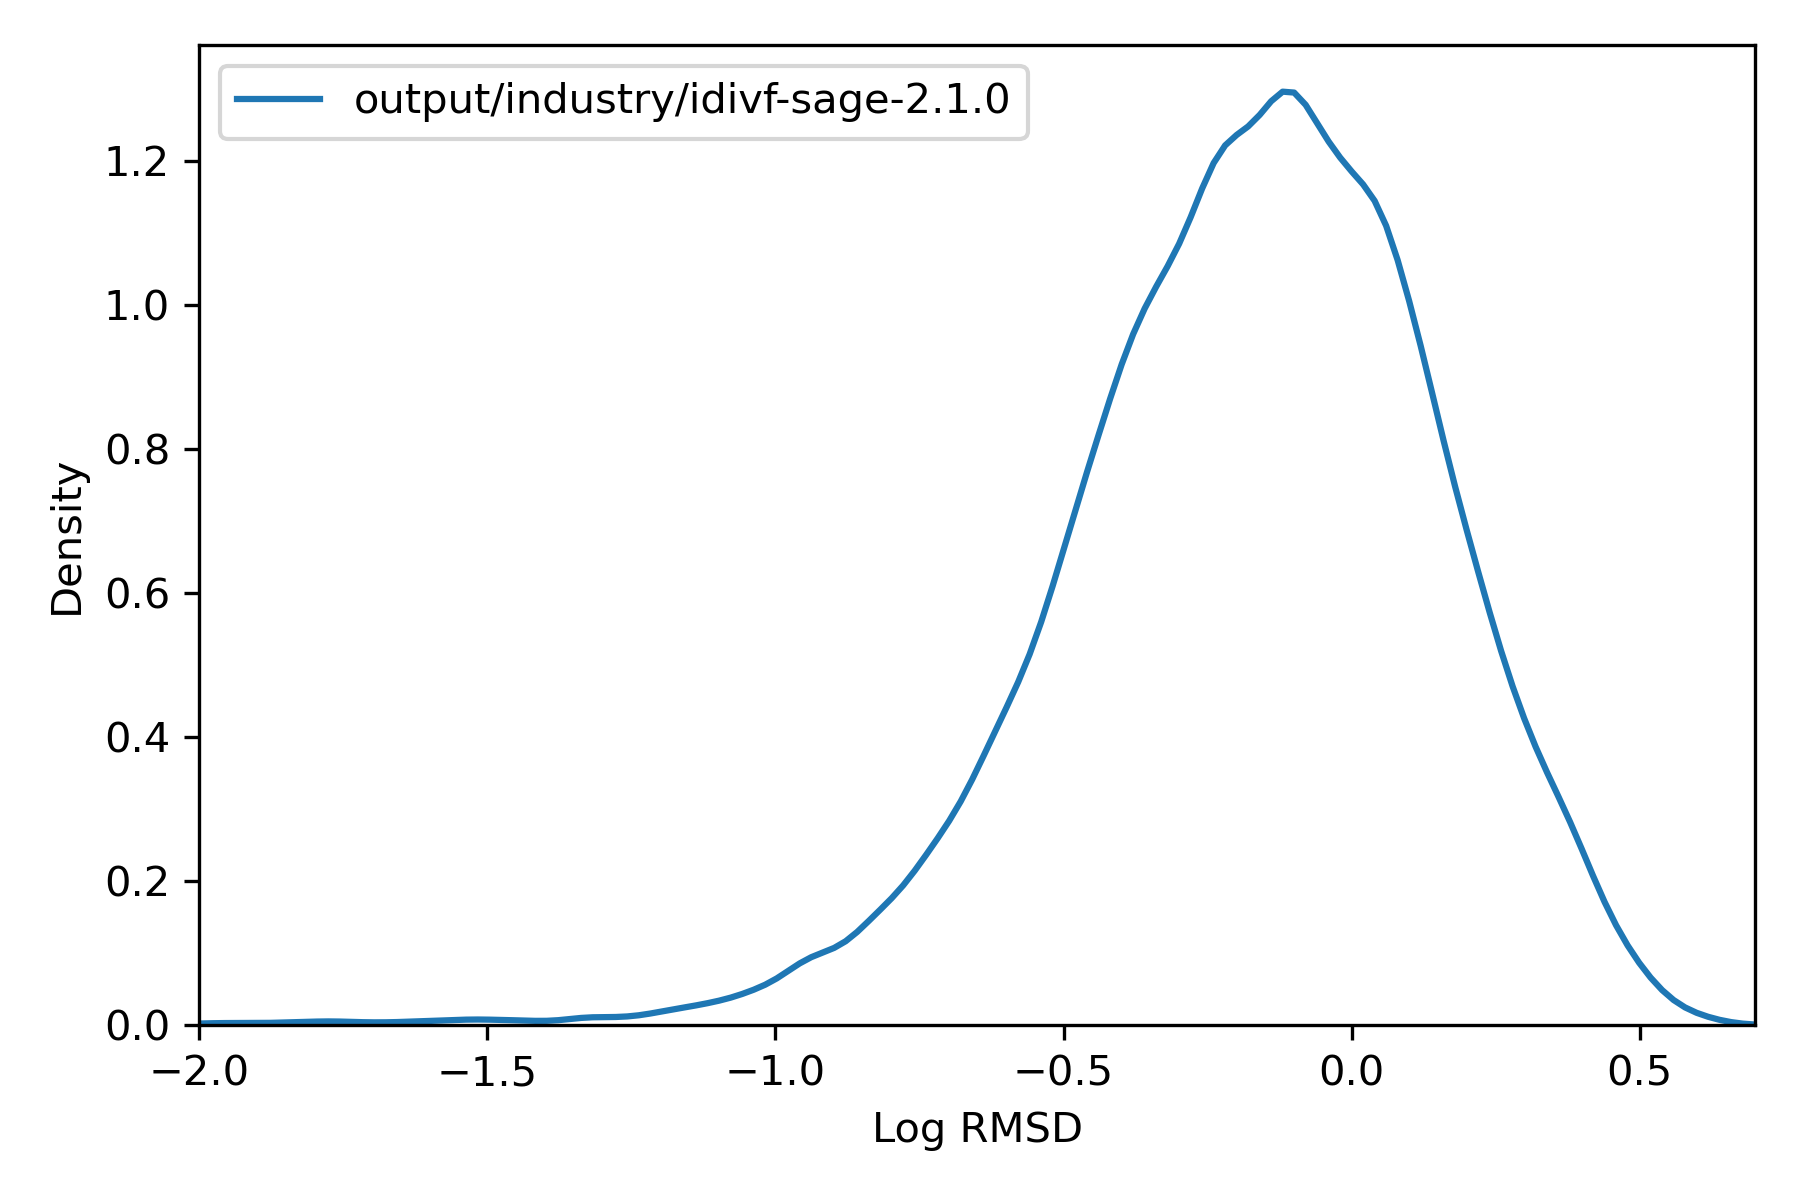

Data behind this chart, as committed beside it:
, rmsd
36975451, 1.601
36975452, 0.6162
36975453, 0.6443
36975454, 0.4543
36975455, 1.526
36975456, 1.005
36991787, 0.6337
36991788, 0.9718
36991789, 1.085
36991790, 0.4583
36991791, 0.5346
36991792, 0.8676
36991793, 0.923
36991794, 0.8699
36991795, 1.085
36991796, 0.6333
36987706, 0.05911
36987707, 0.05881
36987708, 0.05918
36984387, 0.1587
36984388, 0.1589
36984389, 0.8685
36973916, 0.4953
36973917, 0.4951
36973918, 0.9034
36973919, 0.9037
37014846, 0.5214
37014847, 0.4769
37014848, 0.4699
37014849, 0.5217
37014850, 0.5168
37014851, 0.4711
37014852, 0.5115
37014853, 0.6828
36991461, 0.5154
36991462, 0.8101
36991463, 1.084
36991464, 1.087
36991465, 1.202
36991466, 0.8105
36991467, 0.5093
36991468, 0.7999
36991469, 1.085
36991470, 1.084
36969580, 0.3171
36969581, 0.3171
37016997, 0.04911
37015999, 0.2259
37016000, 0.2268
36972482, 0.917
36972483, 0.2611
36972484, 0.2613
36972485, 0.6375
36972486, 0.2614
36972487, 0.6374
36972488, 0.6373
36972489, 0.5391
36973802, 0.2517
36973803, 0.2434
37016100, 0.2255
... 72,090 more rows
